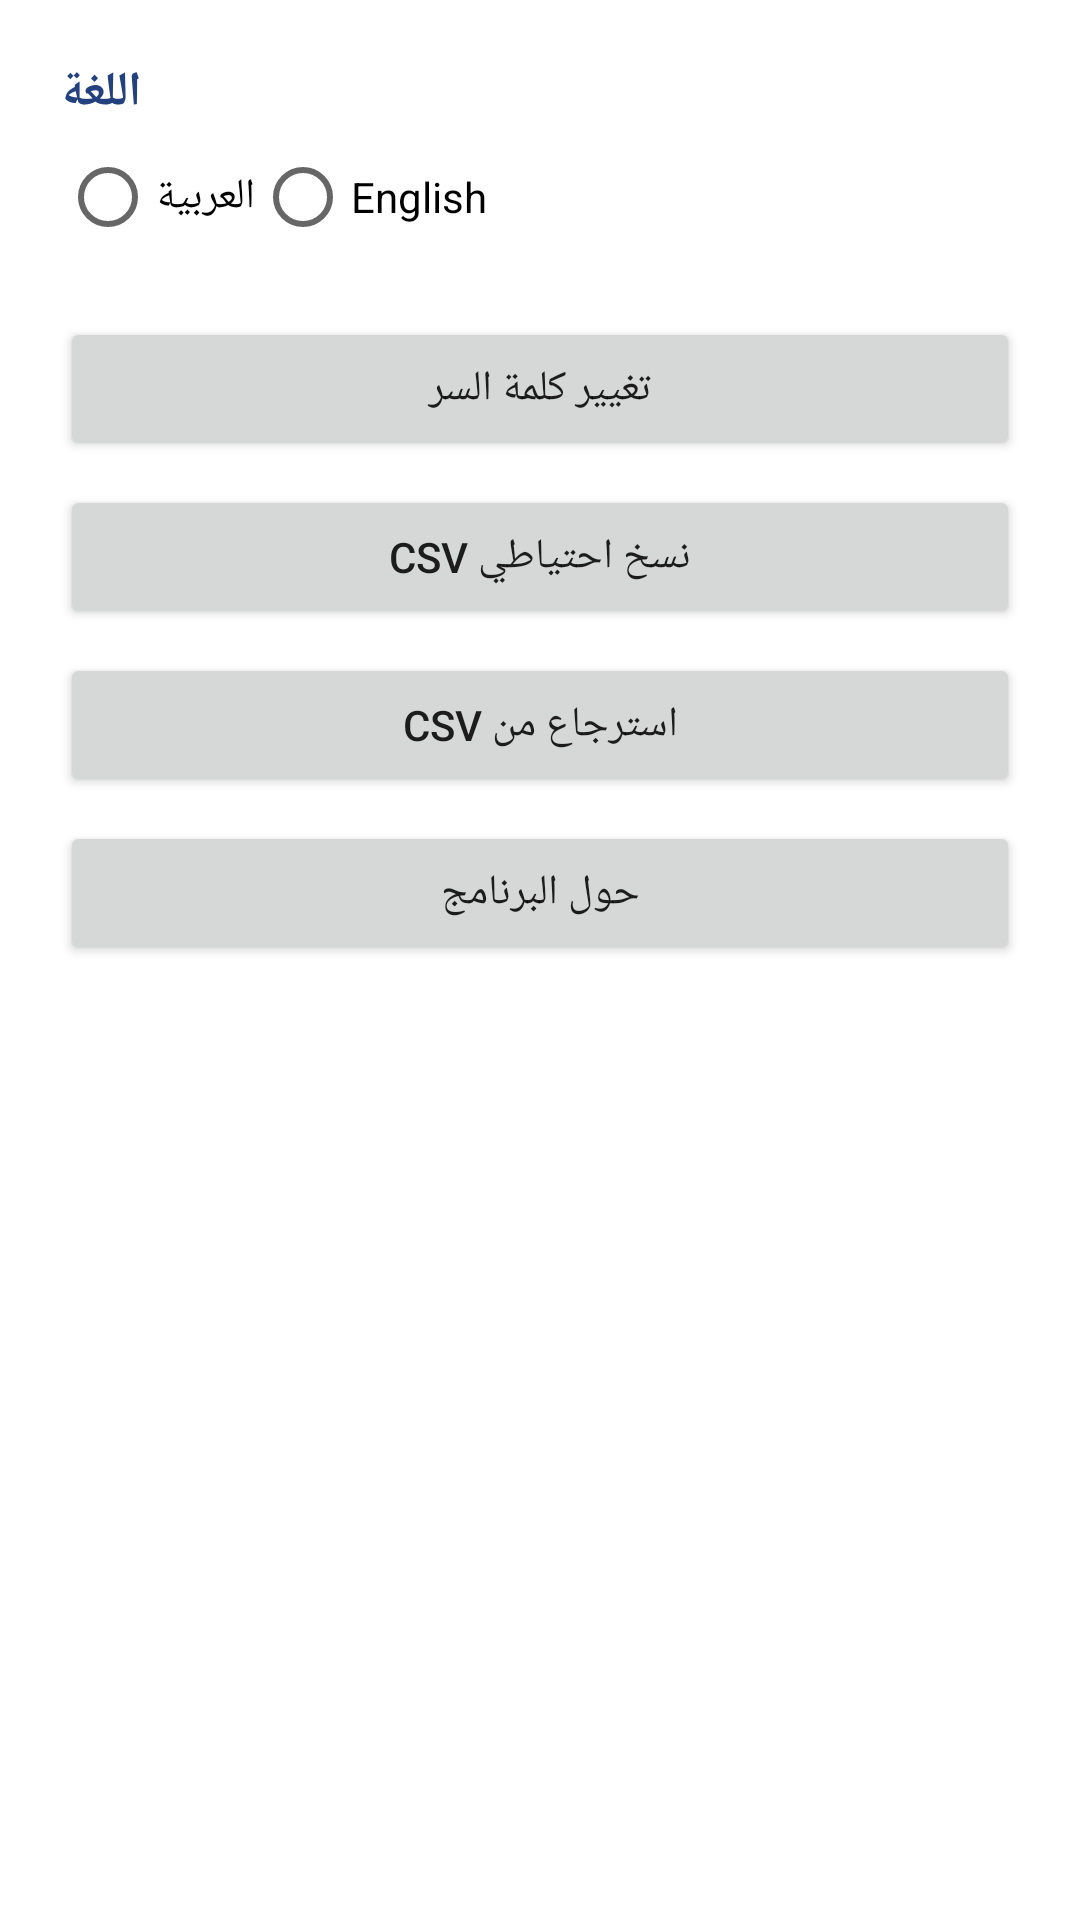

Here is an Android app screen rendered from its layout file. Give the layout XML and the strings, colors and styles it references.
<!-- AndroidManifest.xml: application theme Theme.Daftar -->
<!-- res/layout/activity_settings.xml -->
<?xml version="1.0" encoding="utf-8"?>
<ScrollView xmlns:android="http://schemas.android.com/apk/res/android"
    android:layout_width="match_parent"
    android:layout_height="match_parent">

    <LinearLayout
        android:layout_width="match_parent"
        android:layout_height="wrap_content"
        android:orientation="vertical"
        android:padding="20dp">

        <TextView
            style="@style/HeaderText"
            android:layout_width="wrap_content"
            android:layout_height="wrap_content"
            android:text="@string/language" />

        <RadioGroup
            android:id="@+id/lang_group"
            android:layout_width="match_parent"
            android:layout_height="wrap_content"
            android:orientation="horizontal">

            <RadioButton
                android:id="@+id/lang_ar"
                android:layout_width="wrap_content"
                android:layout_height="wrap_content"
                android:text="@string/arabic" />

            <RadioButton
                android:id="@+id/lang_en"
                android:layout_width="wrap_content"
                android:layout_height="wrap_content"
                android:text="@string/english" />
        </RadioGroup>

        <Button
            android:id="@+id/change_pin"
            android:layout_width="match_parent"
            android:layout_height="wrap_content"
            android:layout_marginTop="16dp"
            android:text="@string/change_pin" />

        <Button
            android:id="@+id/backup"
            android:layout_width="match_parent"
            android:layout_height="wrap_content"
            android:layout_marginTop="8dp"
            android:text="@string/backup" />

        <Button
            android:id="@+id/restore"
            android:layout_width="match_parent"
            android:layout_height="wrap_content"
            android:layout_marginTop="8dp"
            android:text="@string/restore" />

        <Button
            android:id="@+id/about"
            android:layout_width="match_parent"
            android:layout_height="wrap_content"
            android:layout_marginTop="8dp"
            android:text="@string/about" />
    </LinearLayout>
</ScrollView>
<!-- resources referenced by this layout -->
<resources>
  <string name="about">حول البرنامج</string>
  <string name="arabic">العربية</string>
  <string name="backup">نسخ احتياطي CSV</string>
  <string name="change_pin">تغيير كلمة السر</string>
  <string name="english">English</string>
  <string name="language">اللغة</string>
  <string name="restore">استرجاع من CSV</string>
  <style name="HeaderText">
          <item name="android:textSize">16sp</item>
          <item name="android:textStyle">bold</item>
          <item name="android:textColor">@color/primary_dark</item>
      </style>
  <style name="Theme.Daftar" parent="Theme.MaterialComponents.DayNight.DarkActionBar">
          <item name="colorPrimary">@color/primary</item>
          <item name="colorPrimaryDark">@color/primary_dark</item>
          <item name="colorAccent">@color/accent</item>
      </style>
  <color name="primary_dark">#23407F</color>
  <color name="primary">#335AB8</color>
  <color name="accent">#A8CEF4</color>
</resources>
